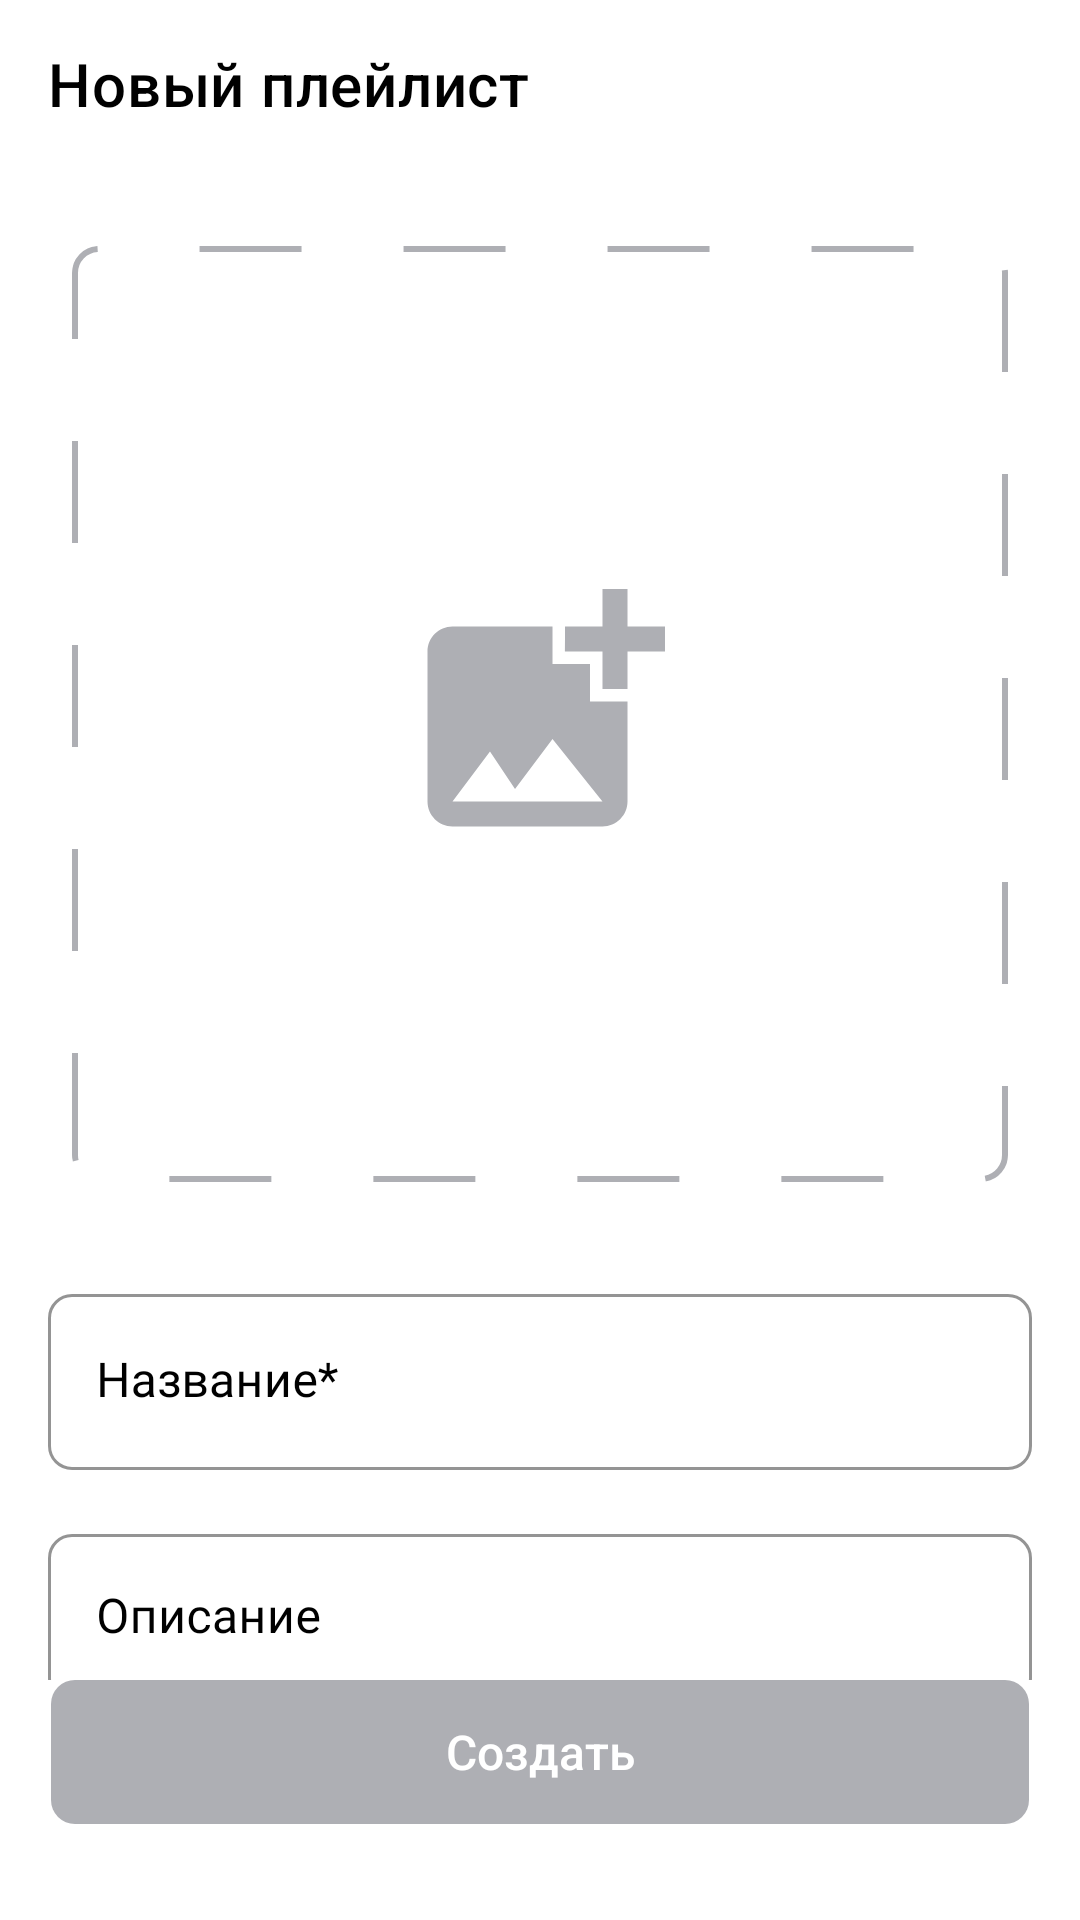

Produce the Android XML layout that renders to this screen, including the resource entries it uses.
<!-- AndroidManifest.xml: application theme Theme.PlaylistMaker -->
<!-- res/layout/fragment_new_playlist.xml -->
<?xml version="1.0" encoding="utf-8"?>
<androidx.constraintlayout.widget.ConstraintLayout
    xmlns:android="http://schemas.android.com/apk/res/android"
    xmlns:app="http://schemas.android.com/apk/res-auto"
    xmlns:tools="http://schemas.android.com/tools"
    android:layout_width="match_parent"
    android:layout_height="match_parent"
    android:background="@color/white_night"
    android:fitsSystemWindows="true"
    tools:context=".media.ui.newplaylist.NewPlaylistFragment">

    
    <com.google.android.material.appbar.MaterialToolbar
        android:id="@+id/toolbar_newPlayList"
        android:layout_width="0dp"
        android:layout_height="wrap_content"
        android:background="@null"
        app:layout_constraintEnd_toEndOf="parent"
        app:layout_constraintStart_toStartOf="parent"
        app:layout_constraintTop_toTopOf="parent"
        app:navigationIcon="@drawable/back"
        app:navigationIconTint="@color/black"
        app:title="@string/title_NewPlayList"
        app:titleTextColor="@color/black" />

    
    <androidx.constraintlayout.widget.ConstraintLayout
        android:id="@+id/bottomButtonContainer"
        android:layout_width="0dp"
        android:layout_height="wrap_content"
        app:layout_constraintBottom_toBottomOf="parent"
        app:layout_constraintEnd_toEndOf="parent"
        app:layout_constraintStart_toStartOf="parent">

        
        <androidx.appcompat.widget.AppCompatButton
            android:id="@+id/createPlaylist"
            style="@style/CreateNewPlaylist"
            android:layout_width="0dp"
            android:layout_height="wrap_content"
            android:layout_marginStart="17dp"
            android:layout_marginEnd="17dp"
            android:layout_marginBottom="32dp"
            android:enabled="false"
            android:text="@string/create"
            app:layout_constraintBottom_toBottomOf="parent"
            app:layout_constraintEnd_toEndOf="parent"
            app:layout_constraintStart_toStartOf="parent" />

    </androidx.constraintlayout.widget.ConstraintLayout>

    
    <androidx.core.widget.NestedScrollView
        android:id="@+id/scrollView"
        android:layout_width="0dp"
        android:layout_height="0dp"
        android:fillViewport="true"
        android:background="@color/white_night"
        app:layout_constraintBottom_toTopOf="@id/bottomButtonContainer"
        app:layout_constraintEnd_toEndOf="parent"
        app:layout_constraintStart_toStartOf="parent"
        app:layout_constraintTop_toBottomOf="@id/toolbar_newPlayList">

        <androidx.constraintlayout.widget.ConstraintLayout
            android:layout_width="match_parent"
            android:layout_height="wrap_content"
            android:background="@color/white_night"
            tools:context=".media.ui.newplaylist.NewPlaylistFragment">

            <androidx.constraintlayout.widget.Guideline
                android:id="@+id/left_guideline_24"
                android:layout_width="0dp"
                android:layout_height="wrap_content"
                android:orientation="vertical"
                app:layout_constraintGuide_begin="24dp" />

            <androidx.constraintlayout.widget.Guideline
                android:id="@+id/right_guideline_24"
                android:layout_width="0dp"
                android:layout_height="wrap_content"
                android:orientation="vertical"
                app:layout_constraintGuide_end="24dp" />

            <androidx.constraintlayout.widget.Guideline
                android:id="@+id/left_guideline_16"
                android:layout_width="0dp"
                android:layout_height="wrap_content"
                android:orientation="vertical"
                app:layout_constraintGuide_begin="16dp" />

            <androidx.constraintlayout.widget.Guideline
                android:id="@+id/right_guideline_16"
                android:layout_width="0dp"
                android:layout_height="wrap_content"
                android:orientation="vertical"
                app:layout_constraintGuide_end="16dp" />

            <androidx.cardview.widget.CardView
                android:id="@+id/playlistCoverContainer"
                android:layout_width="0dp"
                android:layout_height="0dp"
                android:layout_marginTop="26dp"
                app:cardCornerRadius="@dimen/corner_radius"
                app:cardElevation="0dp"
                app:cardBackgroundColor="@android:color/transparent"
                app:layout_constraintDimensionRatio="1:1"
                app:layout_constraintEnd_toStartOf="@id/right_guideline_24"
                app:layout_constraintStart_toStartOf="@id/left_guideline_24"
                app:layout_constraintTop_toTopOf="parent">

                <ImageView
                    android:id="@+id/playlistCover"
                    android:layout_width="match_parent"
                    android:layout_height="match_parent"
                    android:adjustViewBounds="true"
                    android:background="@drawable/gray_border"
                    android:scaleType="centerCrop"
                    android:src="@drawable/icon_add_photo" />

            </androidx.cardview.widget.CardView>

            <com.google.android.material.textfield.TextInputLayout
                android:id="@+id/inputNameLayout"
                style="@style/NewPlaylist"
                android:layout_marginTop="32dp"
                app:boxBackgroundColor="@android:color/transparent"
                app:boxBackgroundMode="outline"
                app:hintTextAppearance="@style/NewPlaylistHintTextAppearance"
                app:layout_constraintEnd_toEndOf="@id/right_guideline_16"
                app:layout_constraintStart_toStartOf="@id/left_guideline_16"
                app:layout_constraintTop_toBottomOf="@id/playlistCoverContainer">

                <com.google.android.material.textfield.TextInputEditText
                    android:id="@+id/inputName"
                    android:layout_width="match_parent"
                    android:layout_height="wrap_content"
                    style="@style/NewPlaylist_EdText"
                    android:hint="@string/title_name" />
            </com.google.android.material.textfield.TextInputLayout>

            <com.google.android.material.textfield.TextInputLayout
                android:id="@+id/inputDescriptionLayout"
                style="@style/NewPlaylist"
                android:layout_marginTop="16dp"
                android:tag="inputDescriptionLayout"
                app:boxBackgroundColor="@android:color/transparent"
                app:boxBackgroundMode="outline"
                app:layout_constraintEnd_toEndOf="@id/right_guideline_16"
                app:layout_constraintStart_toStartOf="@id/left_guideline_16"
                app:layout_constraintTop_toBottomOf="@id/inputNameLayout">

                <com.google.android.material.textfield.TextInputEditText
                    android:id="@+id/inputDescription"
                    style="@style/NewPlaylist_EdText"
                    android:hint="@string/description" />
            </com.google.android.material.textfield.TextInputLayout>

            
            <View
                android:layout_width="0dp"
                android:layout_height="16dp"
                app:layout_constraintEnd_toEndOf="parent"
                app:layout_constraintStart_toStartOf="parent"
                app:layout_constraintTop_toBottomOf="@id/inputDescriptionLayout" />

        </androidx.constraintlayout.widget.ConstraintLayout>
    </androidx.core.widget.NestedScrollView>

    
    <FrameLayout
        android:id="@+id/progressBarContainer"
        android:layout_width="0dp"
        android:layout_height="0dp"
        android:visibility="gone"
        app:layout_constraintBottom_toBottomOf="parent"
        app:layout_constraintEnd_toEndOf="parent"
        app:layout_constraintStart_toStartOf="parent"
        app:layout_constraintTop_toTopOf="parent">

        <com.google.android.material.progressindicator.CircularProgressIndicator
            android:layout_width="44dp"
            android:layout_height="44dp"
            android:layout_gravity="center"
            android:indeterminate="true"
            app:indicatorColor="@color/progress_bar" />
    </FrameLayout>

</androidx.constraintlayout.widget.ConstraintLayout>
<!-- resources referenced by this layout -->
<resources>
  <color name="black">#FF000000</color>
  <color name="progress_bar">@color/blue</color>
  <color name="white_night">#FFFFFFFF</color>
  <dimen name="corner_radius">8dp</dimen>
  <!-- drawable gray_border (drawable) -->
  <shape xmlns:android="http://schemas.android.com/apk/res/android">
      <solid android:color="@android:color/transparent"/>
      <corners android:radius="@dimen/corner_radius"/>
      <stroke android:width="2dp"
          android:color="@color/gray"
          android:dashWidth="34dp"
          android:dashGap="34dp" />
  </shape>
  <string name="create">Создать</string>
  <string name="description">Описание</string>
  <string name="title_NewPlayList">Новый плейлист</string>
  <string name="title_name">Название*</string>
  <style name="CreateNewPlaylist">
          <item name="android:layout_width">0dp</item>
          <item name="android:layout_height">56dp</item>
          <item name="android:background">@drawable/button_create</item>
          <item name="android:stateListAnimator">@null</item>
          <item name="android:textAllCaps">false</item>
          <item name="android:textSize">16sp</item>
          <item name="android:textColor">@color/buttonTextColor</item>
          <item name="android:textFontWeight">500</item>
          <item name="cornerRadius">8dp</item>
      </style>
  <style name="NewPlaylistHintTextAppearance" parent="TextAppearance.Design.Hint">
          <item name="android:gravity">center_vertical</item>
          <item name="android:textAlignment">viewStart</item>
      </style>
  <style name="NewPlaylist_EdText">
          <item name="android:textSize">16sp</item>
          <item name="android:layout_width">match_parent</item>
          <item name="android:layout_height">56dp</item>
          <item name="android:inputType">text</item>
          <item name="android:defaultFocusHighlightEnabled">false</item>
          <item name="android:lines">1</item>
          <item name="android:singleLine">true</item>
          <item name="android:gravity">center_vertical</item>
          <item name="android:fontFamily">@font/ys_display_regular</item>
          <item name="android:textFontWeight">400</item>
          <item name="android:paddingHorizontal">16dp</item>
          <item name="android:paddingBottom">19dp</item>
          <item name="android:paddingTop">18dp</item>
      </style>
  <color name="blue">#3772E7</color>
  <color name="gray">#AEAFB4</color>
  <!-- drawable button_create (drawable) -->
  <?xml version="1.0" encoding="utf-8"?>
  <selector xmlns:android="http://schemas.android.com/apk/res/android">
  
      <item android:state_enabled="true">
          <shape>
              <corners android:radius="8dp"/>
              <solid android:color="@color/blue" />
          </shape>
      </item>
      <item android:state_enabled="false">
          <shape>
              <corners android:radius="8dp"/>
              <solid android:color="@color/gray" />
          </shape>
      </item>
  </selector>
  <color name="buttonTextColor">#FFFFFF</color>
  <color name="white">#FFFFFFFF</color>
  <color name="background">#3772E7</color>
  <color name="buttonSettings">#AEAFB4</color>
  <color name="dot_separator_color">#AEAFB4</color>
  <color name="no_connection_color">#FF000000</color>
  <color name="textColor_AudioPlayer">#1A1B22</color>
  <color name="btn_Play_Stop">#1A1B22</color>
  <color name="hint_color">#AEAFB4</color>
  <color name="selected_color">#3772E7</color>
  <color name="unselected_color">#1A1B22</color>
  <color name="bottom_nav_background_color">#FFFFFFFF</color>
  <color name="purple_700">#FF3700B3</color>
  <color name="teal_200">#FF03DAC5</color>
</resources>
